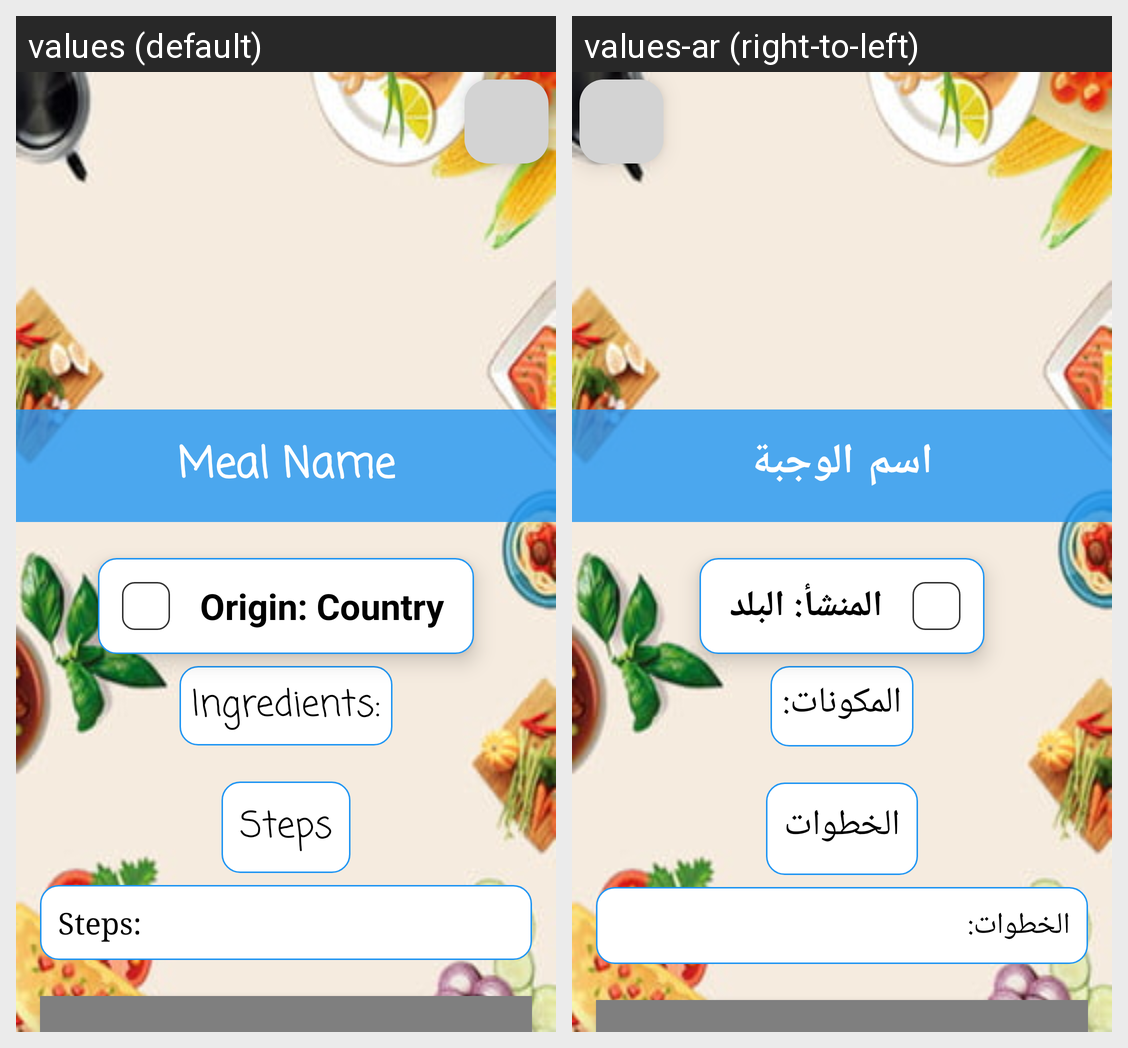

Translations of the strings shown on this Android screen, per locale in the grid:
Android screen res/layout/fragment_meal_details.xml rendered under 2 locales, left to right: values (default), values-ar (right-to-left). Device: Nexus 5 (rendered at 1080×1920; each locale shown at half size, 540×960, under a caption strip naming it); theme Theme.FoodPlanner.
Strings drawn on this screen, with the default value and each locale's value (text and hints the layout hard-codes, and strings that could not be matched under every locale, appear in the picture but are not listed):

meal_name
  values: Meal Name
  values-ar: اسم الوجبة

origin_country
  values: Origin: Country
  values-ar: المنشأ: البلد

ingredients
  values: Ingredients:
  values-ar: المكونات:

steps
  values: Steps
  values-ar: الخطوات

mealsteps
  values: Steps:
  values-ar: الخطوات:
